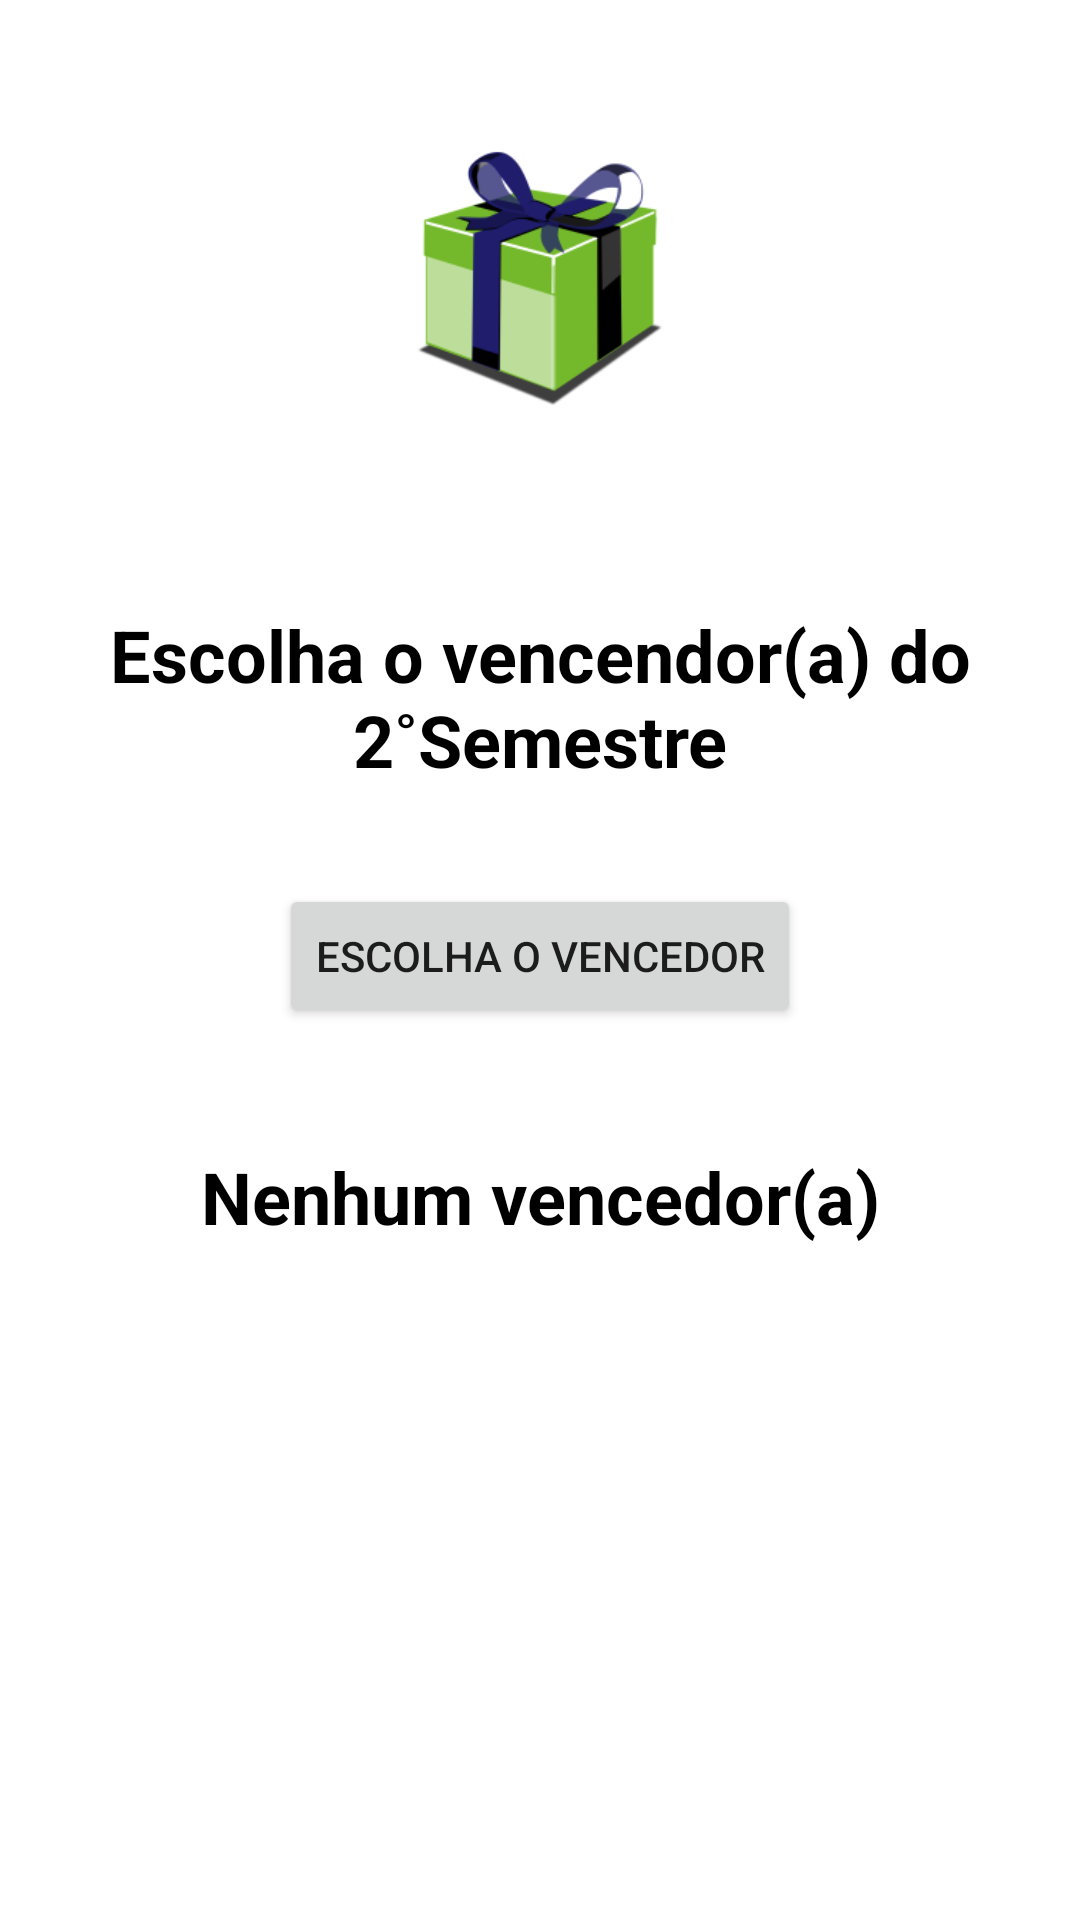

This screen was rendered from an Android layout file. Write that file and the resources it references.
<!-- AndroidManifest.xml: application theme Theme.Sorteio -->
<!-- res/layout/activity_primary_semester.xml -->
<?xml version="1.0" encoding="utf-8"?>
<LinearLayout xmlns:android="http://schemas.android.com/apk/res/android"
    xmlns:app="http://schemas.android.com/apk/res-auto"
    xmlns:tools="http://schemas.android.com/tools"
    android:layout_width="match_parent"
    android:layout_height="match_parent"
    android:orientation="vertical"
    tools:context=".PrimarySemesterActivity">

    <ImageView
        android:id="@+id/imageView"
        android:layout_margin="16dp"
        android:layout_width="match_parent"
        android:layout_height="154dp"
        app:srcCompat="@mipmap/ic_launcher_present" />

    <TextView
        android:id="@+id/textView"
        android:layout_margin="16dp"
        android:layout_width="match_parent"
        android:gravity="center"
        android:textStyle="bold"
        android:textColor="@color/black"
        android:layout_height="wrap_content"
        android:textAlignment="center"
        android:textSize="24sp"
        android:text="@string/string_escolher_o_vencendor_primary" />

    <Button
        android:id="@+id/bt_primary"
        android:layout_margin="16dp"
        android:layout_gravity="center"
        android:layout_width="wrap_content"
        android:layout_height="wrap_content"
        android:text="@string/string_escolher_vencedor" />

    <TextView
        android:id="@+id/txtView"
        android:layout_width="match_parent"
        android:layout_height="wrap_content"
        android:layout_margin="16dp"
        android:padding="8dp"
        android:gravity="center"
        android:textColor="@color/black"
        android:textStyle="bold"
        android:textSize="24sp"
        android:text="@string/string_nenhum_sorteado" />


</LinearLayout>
<!-- resources referenced by this layout -->
<resources>
  <!-- mipmap ic_launcher_present: png bitmap (mipmap-hdpi, 6863 bytes) -->
  <string name="string_escolher_o_vencendor_primary"> Escolha o vencendor(a) do 2˚Semestre</string>
  <string name="string_escolher_vencedor">escolha o vencedor</string>
  <string name="string_nenhum_sorteado">Nenhum vencedor(a)</string>
  <style name="Theme.Sorteio" parent="Theme.MaterialComponents.DayNight.NoActionBar">
          
          <item name="colorPrimary">@color/purple_500</item>
          <item name="colorPrimaryVariant">@color/purple_700</item>
          <item name="colorOnPrimary">@color/white</item>
          
          <item name="colorSecondary">@color/teal_200</item>
          <item name="colorSecondaryVariant">@color/teal_700</item>
          <item name="colorOnSecondary">@color/black</item>
          
          <item name="android:statusBarColor" tools:targetApi="l">?attr/colorPrimaryVariant</item>
          
      </style>
  <!-- not gathered from this repository: default colours our renderer supplied (Android Studio template values) -->
  <color name="purple_500">#FF6200EE</color>
  <color name="purple_700">#FF3700B3</color>
  <color name="teal_200">#FF03DAC5</color>
  <color name="teal_700">#FF018786</color>
  <color name="black">#FF000000</color>
  <color name="white">#FFFFFFFF</color>
</resources>
